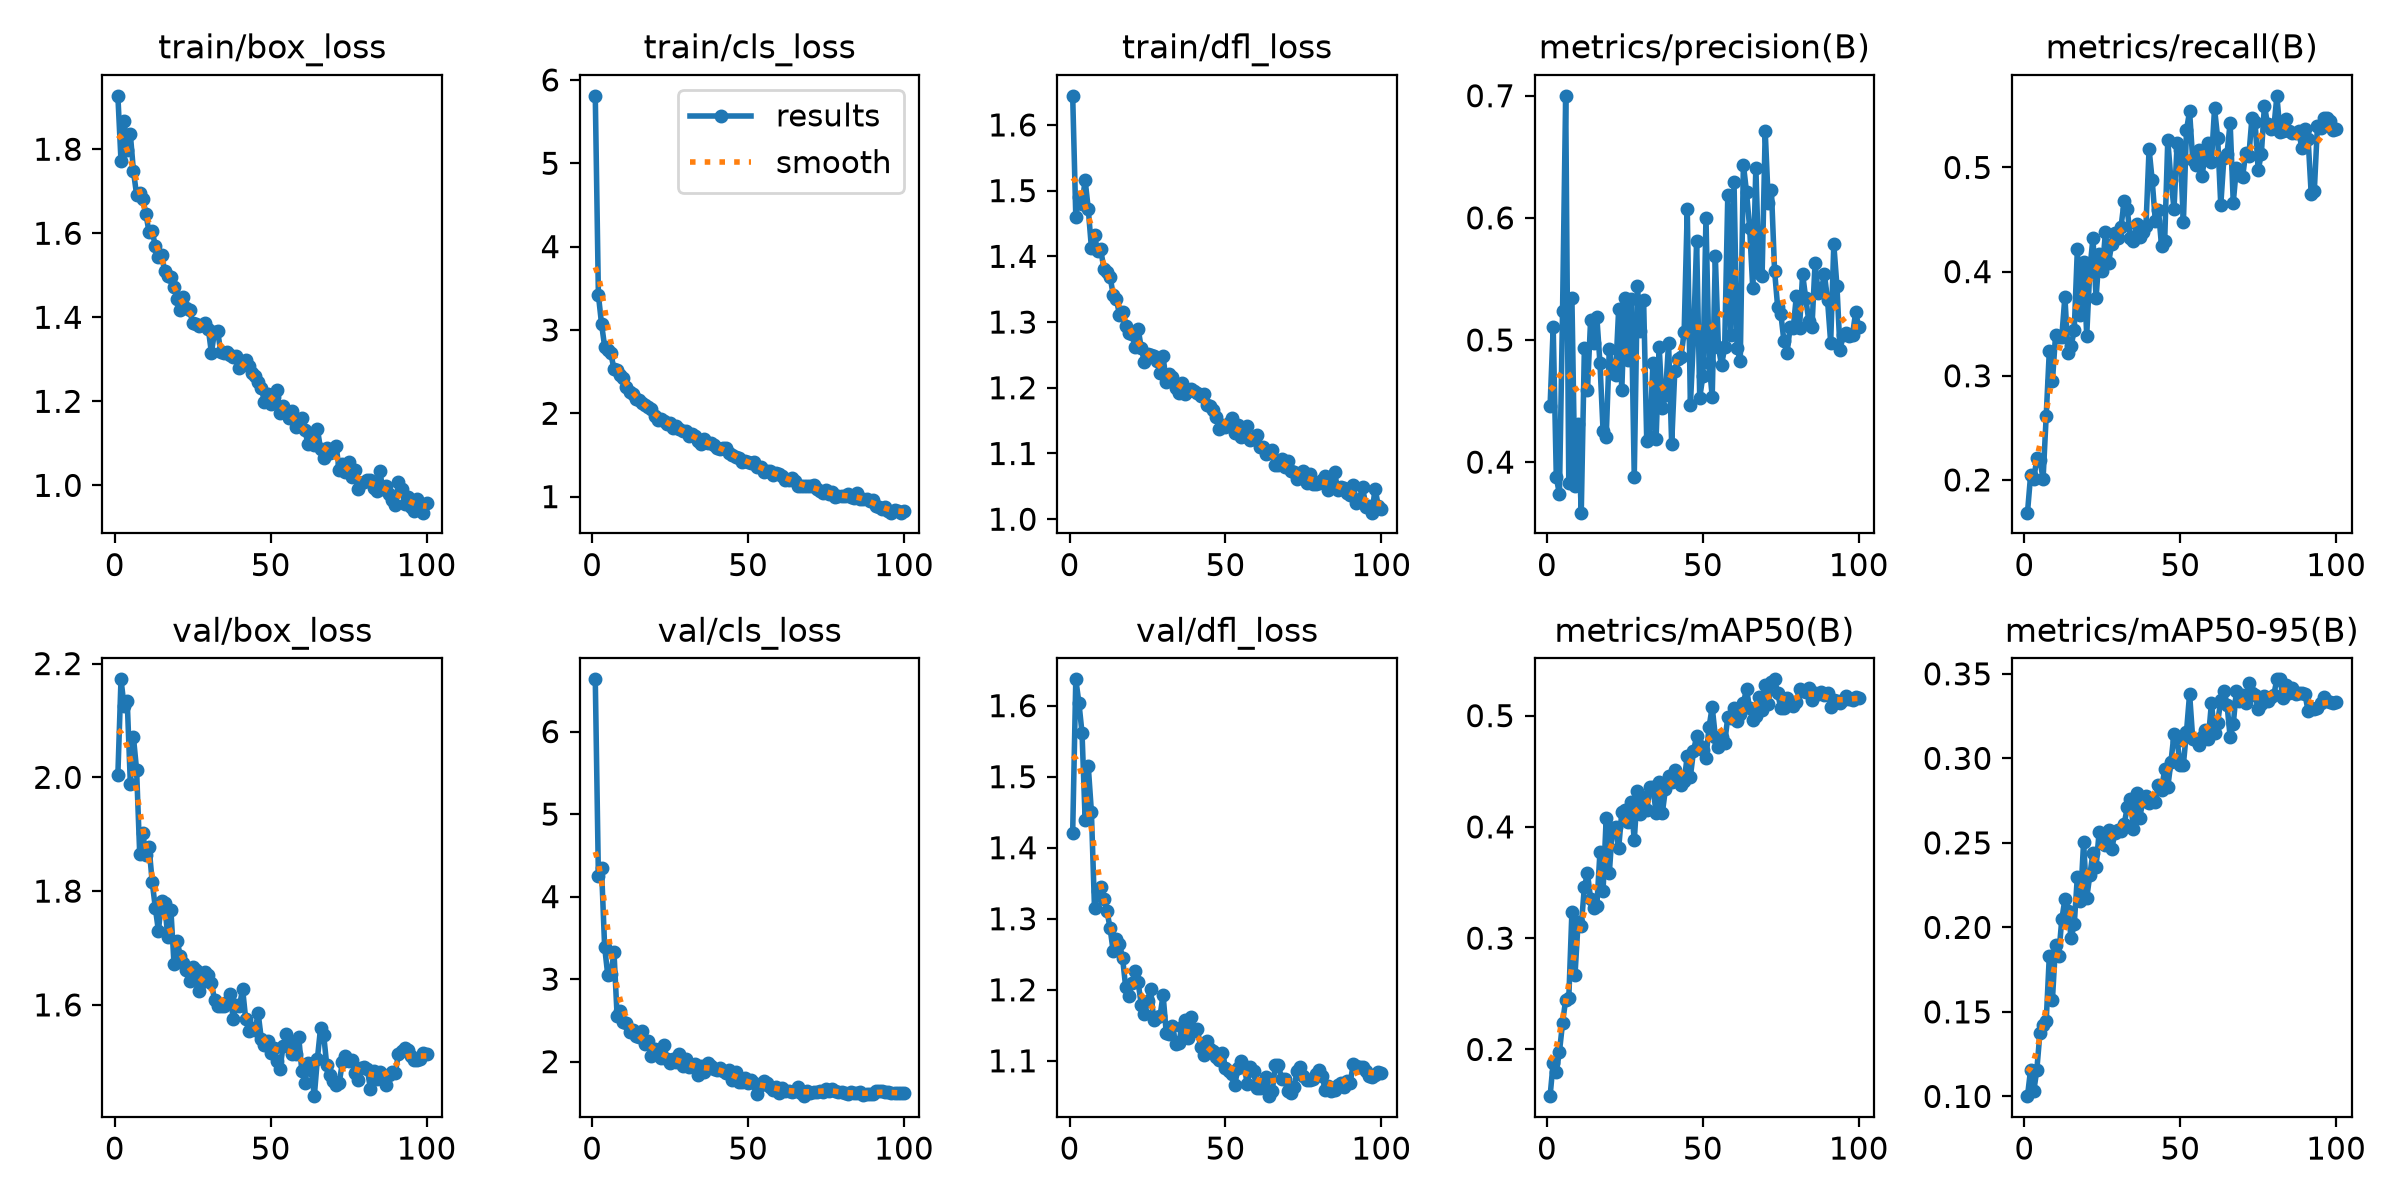

Source data for this figure (header and first rows):
epoch, time, train/box_loss, train/cls_loss, train/dfl_loss, metrics/precision(B), metrics/recall(B), metrics/mAP50(B), metrics/mAP50-95(B), val/box_loss, val/cls_loss, val/dfl_loss, lr/pg0, lr/pg1, lr/pg2
1, 58.95, 1.927, 5.809, 1.644, 0.4459, 0.1686, 0.158, 0.1002, 2.005, 6.634, 1.421, 0.0001567, 0.0001567, 0.0001567
2, 90.46, 1.772, 3.42, 1.46, 0.5103, 0.2045, 0.1882, 0.1159, 2.172, 4.247, 1.637, 0.0003153, 0.0003153, 0.0003153
3, 123.3, 1.868, 3.076, 1.49, 0.3875, 0.2005, 0.1802, 0.1029, 2.125, 4.346, 1.604, 0.0004736, 0.0004736, 0.0004736
4, 158.1, 1.797, 2.801, 1.48, 0.3738, 0.2208, 0.1977, 0.1157, 2.134, 3.392, 1.562, 0.000475, 0.000475, 0.000475
5, 193.2, 1.835, 2.763, 1.516, 0.5236, 0.2189, 0.2237, 0.1378, 1.989, 3.051, 1.439, 0.0004741, 0.0004741, 0.0004741
6, 228.6, 1.747, 2.721, 1.472, 0.6999, 0.2009, 0.2448, 0.1422, 2.07, 3.059, 1.515, 0.0004731, 0.0004731, 0.0004731
7, 265.2, 1.692, 2.527, 1.413, 0.3833, 0.2612, 0.2458, 0.1443, 2.013, 3.327, 1.451, 0.0004718, 0.0004718, 0.0004718
8, 298.1, 1.696, 2.524, 1.432, 0.5347, 0.3236, 0.3235, 0.1831, 1.866, 2.554, 1.315, 0.0004703, 0.0004703, 0.0004703
9, 332.5, 1.681, 2.454, 1.408, 0.3808, 0.2946, 0.2672, 0.1571, 1.901, 2.612, 1.339, 0.0004686, 0.0004686, 0.0004686
10, 368.3, 1.646, 2.424, 1.411, 0.4312, 0.3387, 0.3148, 0.1897, 1.863, 2.484, 1.344, 0.0004666, 0.0004666, 0.0004666
11, 406.3, 1.602, 2.313, 1.381, 0.3586, 0.3371, 0.3108, 0.183, 1.877, 2.463, 1.327, 0.0004645, 0.0004645, 0.0004645
12, 445, 1.605, 2.251, 1.377, 0.4932, 0.3369, 0.346, 0.2047, 1.817, 2.361, 1.311, 0.0004621, 0.0004621, 0.0004621
13, 482.7, 1.57, 2.234, 1.369, 0.4593, 0.3761, 0.3583, 0.2166, 1.771, 2.381, 1.287, 0.0004595, 0.0004595, 0.0004595
14, 520.6, 1.544, 2.169, 1.342, 0.5166, 0.3216, 0.3354, 0.2099, 1.73, 2.313, 1.254, 0.0004566, 0.0004566, 0.0004566
15, 559.1, 1.547, 2.162, 1.335, 0.4974, 0.3285, 0.327, 0.1937, 1.782, 2.303, 1.271, 0.0004536, 0.0004536, 0.0004536
16, 606.1, 1.511, 2.124, 1.311, 0.5188, 0.3441, 0.3291, 0.2019, 1.78, 2.372, 1.265, 0.0004503, 0.0004503, 0.0004503
17, 645.2, 1.499, 2.096, 1.315, 0.481, 0.4215, 0.3775, 0.2301, 1.719, 2.217, 1.245, 0.0004469, 0.0004469, 0.0004469
18, 680.4, 1.495, 2.076, 1.294, 0.4254, 0.358, 0.3428, 0.2158, 1.767, 2.249, 1.204, 0.0004432, 0.0004432, 0.0004432
19, 717.9, 1.471, 2.053, 1.284, 0.4206, 0.4094, 0.4083, 0.2504, 1.672, 2.064, 1.191, 0.0004393, 0.0004393, 0.0004393
20, 754, 1.443, 1.962, 1.282, 0.4928, 0.3386, 0.3586, 0.2174, 1.713, 2.153, 1.21, 0.0004353, 0.0004353, 0.0004353
21, 788, 1.416, 1.921, 1.262, 0.4728, 0.4018, 0.3988, 0.2308, 1.686, 2.082, 1.226, 0.000431, 0.000431, 0.000431
22, 825.7, 1.448, 1.931, 1.29, 0.4717, 0.4322, 0.3995, 0.2442, 1.674, 2.043, 1.21, 0.0004266, 0.0004266, 0.0004266
23, 862.6, 1.422, 1.905, 1.261, 0.5252, 0.3745, 0.3808, 0.236, 1.661, 2.204, 1.179, 0.0004219, 0.0004219, 0.0004219
24, 896.2, 1.416, 1.867, 1.239, 0.459, 0.4171, 0.4134, 0.2567, 1.642, 2.029, 1.165, 0.0004171, 0.0004171, 0.0004171
25, 933.4, 1.387, 1.883, 1.251, 0.5346, 0.4007, 0.4149, 0.2548, 1.667, 1.989, 1.184, 0.0004121, 0.0004121, 0.0004121
26, 969.7, 1.383, 1.828, 1.25, 0.4834, 0.4379, 0.4044, 0.2485, 1.661, 2.028, 1.201, 0.000407, 0.000407, 0.000407
27, 1010, 1.379, 1.852, 1.248, 0.5335, 0.4081, 0.4221, 0.2575, 1.625, 1.998, 1.158, 0.0004017, 0.0004017, 0.0004017
28, 1046, 1.383, 1.812, 1.24, 0.388, 0.4263, 0.3879, 0.2461, 1.64, 2.089, 1.162, 0.0003962, 0.0003962, 0.0003962
29, 1081, 1.387, 1.785, 1.222, 0.5444, 0.437, 0.4319, 0.2556, 1.657, 1.942, 1.163, 0.0003906, 0.0003906, 0.0003906
30, 1118, 1.373, 1.79, 1.248, 0.5075, 0.4325, 0.4118, 0.2576, 1.652, 2.035, 1.193, 0.0003848, 0.0003848, 0.0003848
31, 1152, 1.316, 1.723, 1.209, 0.5328, 0.4429, 0.4268, 0.2572, 1.639, 1.935, 1.14, 0.0003789, 0.0003789, 0.0003789
32, 1187, 1.365, 1.746, 1.221, 0.4175, 0.4675, 0.4148, 0.2609, 1.609, 1.955, 1.138, 0.0003728, 0.0003728, 0.0003728
33, 1224, 1.367, 1.722, 1.216, 0.4206, 0.4601, 0.4354, 0.271, 1.597, 1.971, 1.149, 0.0003666, 0.0003666, 0.0003666
34, 1261, 1.318, 1.672, 1.2, 0.4813, 0.4319, 0.436, 0.2761, 1.599, 1.838, 1.124, 0.0003603, 0.0003603, 0.0003603
35, 1295, 1.314, 1.63, 1.192, 0.4191, 0.429, 0.4122, 0.258, 1.597, 1.942, 1.125, 0.0003539, 0.0003539, 0.0003539
36, 1331, 1.318, 1.688, 1.208, 0.4943, 0.4461, 0.4407, 0.2794, 1.605, 1.88, 1.147, 0.0003473, 0.0003473, 0.0003473
37, 1367, 1.311, 1.644, 1.191, 0.444, 0.4329, 0.4124, 0.265, 1.618, 1.982, 1.158, 0.0003407, 0.0003407, 0.0003407
38, 1404, 1.305, 1.64, 1.195, 0.4546, 0.4377, 0.4339, 0.2747, 1.576, 1.948, 1.132, 0.000334, 0.000334, 0.000334
39, 1437, 1.309, 1.614, 1.198, 0.4975, 0.4438, 0.4459, 0.2777, 1.6, 1.915, 1.161, 0.0003271, 0.0003271, 0.0003271
40, 1475, 1.28, 1.578, 1.194, 0.4148, 0.5179, 0.4399, 0.2735, 1.598, 1.902, 1.141, 0.0003202, 0.0003202, 0.0003202
41, 1510, 1.289, 1.573, 1.191, 0.4747, 0.4875, 0.451, 0.2762, 1.628, 1.924, 1.145, 0.0003132, 0.0003132, 0.0003132
42, 1544, 1.298, 1.588, 1.187, 0.4845, 0.4488, 0.4448, 0.2745, 1.575, 1.882, 1.12, 0.0003061, 0.0003061, 0.0003061
43, 1581, 1.283, 1.581, 1.191, 0.4864, 0.4593, 0.4377, 0.2843, 1.555, 1.86, 1.108, 0.000299, 0.000299, 0.000299
44, 1617, 1.267, 1.522, 1.174, 0.5064, 0.4243, 0.441, 0.2812, 1.559, 1.897, 1.128, 0.0002918, 0.0002918, 0.0002918
45, 1653, 1.259, 1.505, 1.172, 0.607, 0.4291, 0.4638, 0.2935, 1.556, 1.777, 1.117, 0.0002845, 0.0002845, 0.0002845
46, 1690, 1.245, 1.48, 1.167, 0.4466, 0.5264, 0.4452, 0.283, 1.585, 1.879, 1.114, 0.0002772, 0.0002772, 0.0002772
47, 1726, 1.232, 1.463, 1.155, 0.5015, 0.4884, 0.4681, 0.2976, 1.54, 1.758, 1.105, 0.0002699, 0.0002699, 0.0002699
48, 1760, 1.199, 1.414, 1.138, 0.5812, 0.4605, 0.4813, 0.3145, 1.53, 1.752, 1.101, 0.0002626, 0.0002626, 0.0002626
49, 1796, 1.217, 1.425, 1.143, 0.4529, 0.523, 0.4724, 0.3104, 1.536, 1.801, 1.112, 0.0002552, 0.0002552, 0.0002552
50, 1831, 1.193, 1.412, 1.141, 0.4702, 0.5165, 0.4688, 0.2958, 1.515, 1.741, 1.09, 0.0002478, 0.0002478, 0.0002478
51, 1868, 1.21, 1.407, 1.146, 0.6001, 0.4474, 0.4622, 0.2963, 1.524, 1.772, 1.086, 0.0002404, 0.0002404, 0.0002404
52, 1904, 1.227, 1.42, 1.153, 0.4815, 0.5361, 0.4899, 0.3157, 1.501, 1.746, 1.082, 0.000233, 0.000233, 0.000233
53, 1938, 1.172, 1.36, 1.131, 0.4535, 0.5537, 0.5077, 0.3382, 1.487, 1.604, 1.066, 0.0002256, 0.0002256, 0.0002256
54, 1974, 1.19, 1.361, 1.143, 0.5686, 0.5069, 0.4812, 0.3116, 1.528, 1.716, 1.09, 0.0002182, 0.0002182, 0.0002182
55, 2010, 1.176, 1.299, 1.125, 0.4939, 0.5028, 0.4721, 0.311, 1.548, 1.762, 1.099, 0.0002108, 0.0002108, 0.0002108
56, 2046, 1.159, 1.302, 1.127, 0.4793, 0.5164, 0.4803, 0.3079, 1.534, 1.744, 1.093, 0.0002035, 0.0002035, 0.0002035
57, 2080, 1.177, 1.313, 1.142, 0.494, 0.4918, 0.4754, 0.3127, 1.513, 1.696, 1.067, 0.0001962, 0.0001962, 0.0001962
58, 2116, 1.139, 1.256, 1.121, 0.6188, 0.5137, 0.4988, 0.3168, 1.514, 1.658, 1.091, 0.000189, 0.000189, 0.000189
59, 2153, 1.149, 1.281, 1.122, 0.5041, 0.5239, 0.4975, 0.3113, 1.544, 1.696, 1.085, 0.0001818, 0.0001818, 0.0001818
60, 2190, 1.161, 1.276, 1.128, 0.629, 0.5057, 0.5067, 0.3328, 1.484, 1.614, 1.062, 0.0001746, 0.0001746, 0.0001746
... 40 more rows
